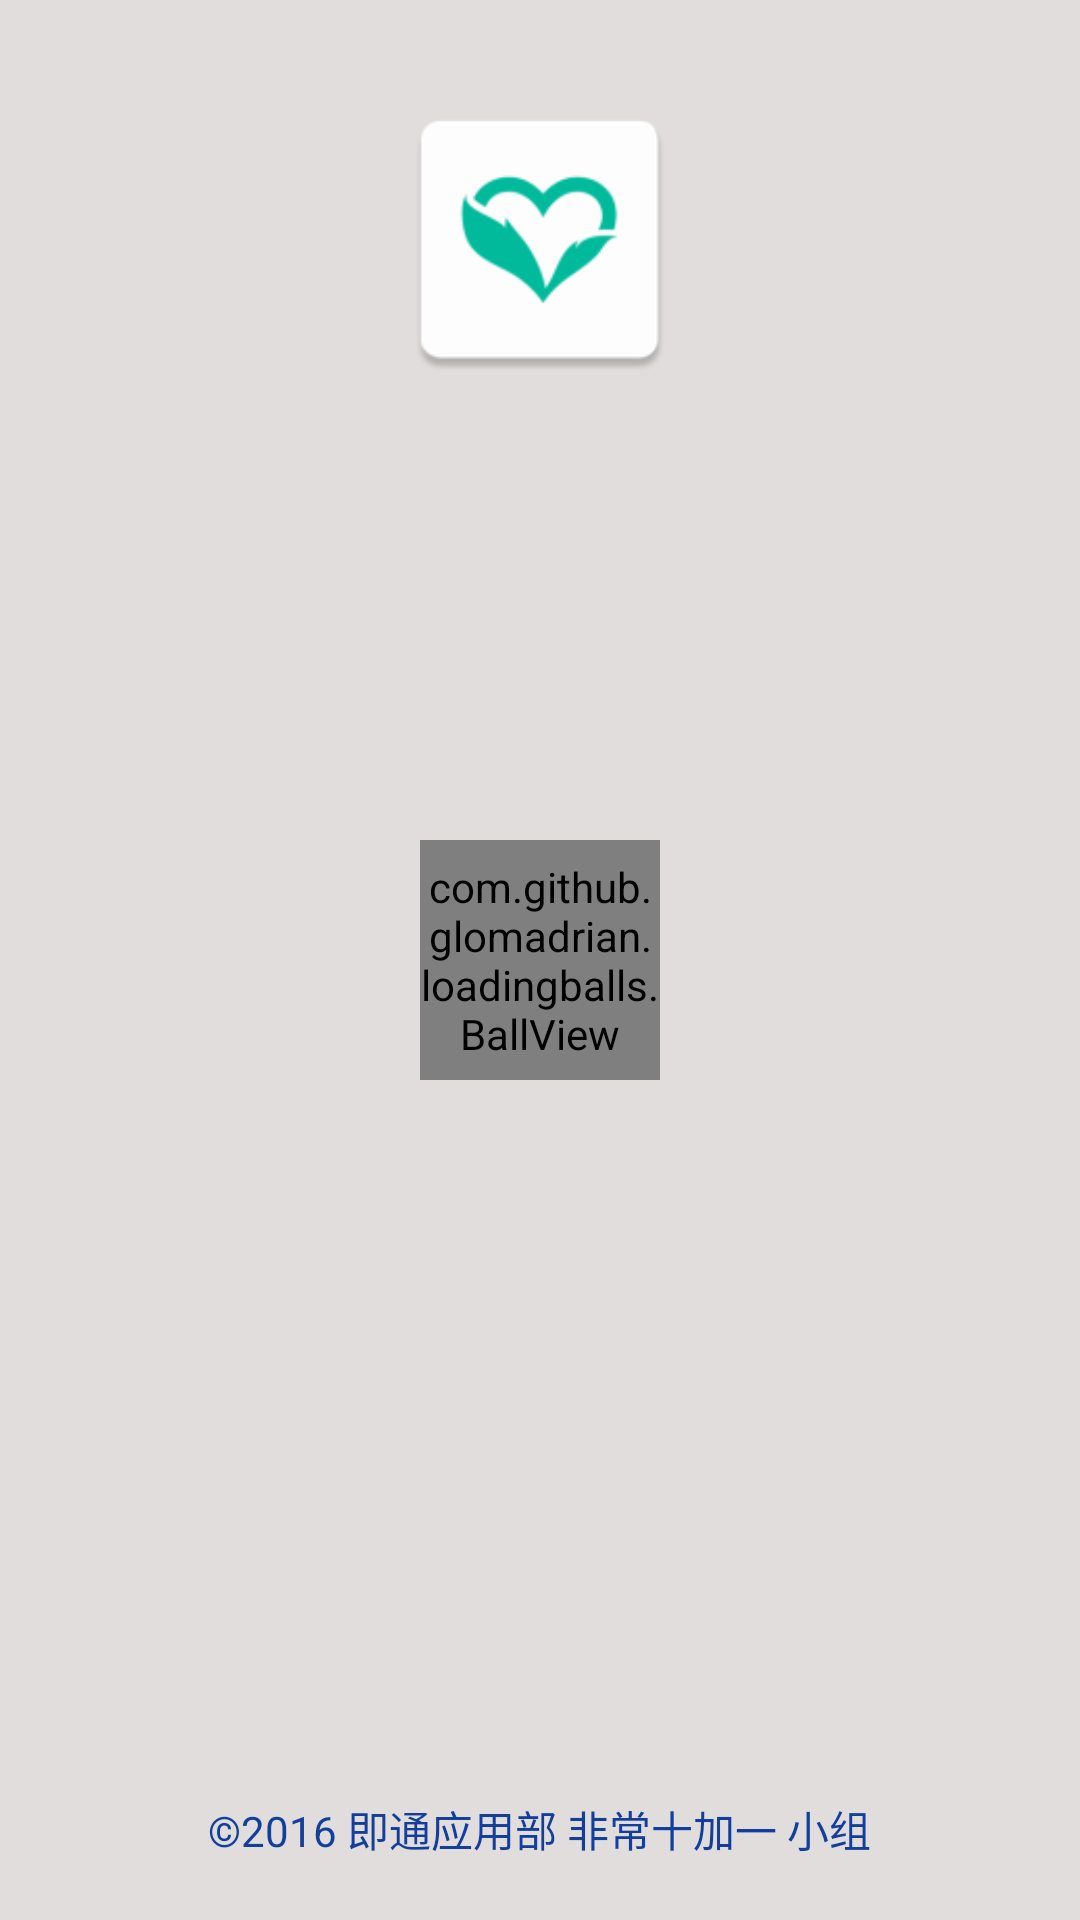

Reconstruct the res/layout file that produces this screen, plus the resources it refers to.
<!-- AndroidManifest.xml: activity theme AppTheme.NoActionBar.Fullscreen -->
<!-- res/layout/activity_loading.xml -->
<?xml version="1.0" encoding="utf-8"?>
<RelativeLayout xmlns:android="http://schemas.android.com/apk/res/android"
    xmlns:lib="http://schemas.android.com/apk/res-auto"
    xmlns:tools="http://schemas.android.com/tools"
    android:layout_width="match_parent"
    android:layout_height="match_parent"
    android:background="#e1dddd">

    <ImageView
        android:id="@+id/imageView2"
        android:layout_width="100dp"
        android:layout_height="100dp"
        android:layout_alignParentTop="true"
        android:layout_centerHorizontal="true"
        android:layout_gravity="center"
        android:layout_marginTop="30dp"
        android:src="@mipmap/ic_launcher" />

    <com.github.glomadrian.loadingballs.BallView
        android:id="@+id/view"
        android:layout_width="80dp"
        android:layout_height="80dp"
        android:layout_centerHorizontal="true"
        android:layout_centerVertical="true"
        android:layout_gravity="center"
        lib:ball_colors="@array/colors"
        lib:balls="3"
        lib:enable_size_animation="true"
        lib:max_ball_size="11dp"
        lib:min_ball_size="5dp"
        lib:movement_cycle_time="2000"
        lib:path="triangle"
        lib:size_cycle_time="500" />

    <TextView
        android:id="@+id/textView9"
        android:layout_width="wrap_content"
        android:layout_height="wrap_content"
        android:layout_alignParentBottom="true"
        android:layout_centerHorizontal="true"
        android:layout_marginBottom="20dp"
        android:text="@string/copyright"
        android:textAppearance="?android:attr/textAppearanceSmall"
        android:textColor="#113f9b" />




</RelativeLayout>
<!-- resources referenced by this layout -->
<resources>
  <integer-array name="colors">
          <item>@color/ball1</item>
          <item>@color/ball2</item>
          <item>@color/ball3</item>
      </integer-array>
  <!-- mipmap ic_launcher: png bitmap (mipmap-hdpi, 1783 bytes) -->
  <string name="copyright">©2016 即通应用部 非常十加一 小组</string>
  <style name="AppTheme.NoActionBar.Fullscreen" parent="AppTheme.NoActionBar">
          <item name="android:windowFullscreen">true</item>
      </style>
  <color name="ball1">#FFD91C</color>
  <color name="ball2">#FF4B4A</color>
  <color name="ball3">#3D8EFF</color>
  <style name="AppTheme.NoActionBar">
          <item name="windowActionBar">false</item>
          <item name="windowNoTitle">true</item>
      </style>
</resources>
